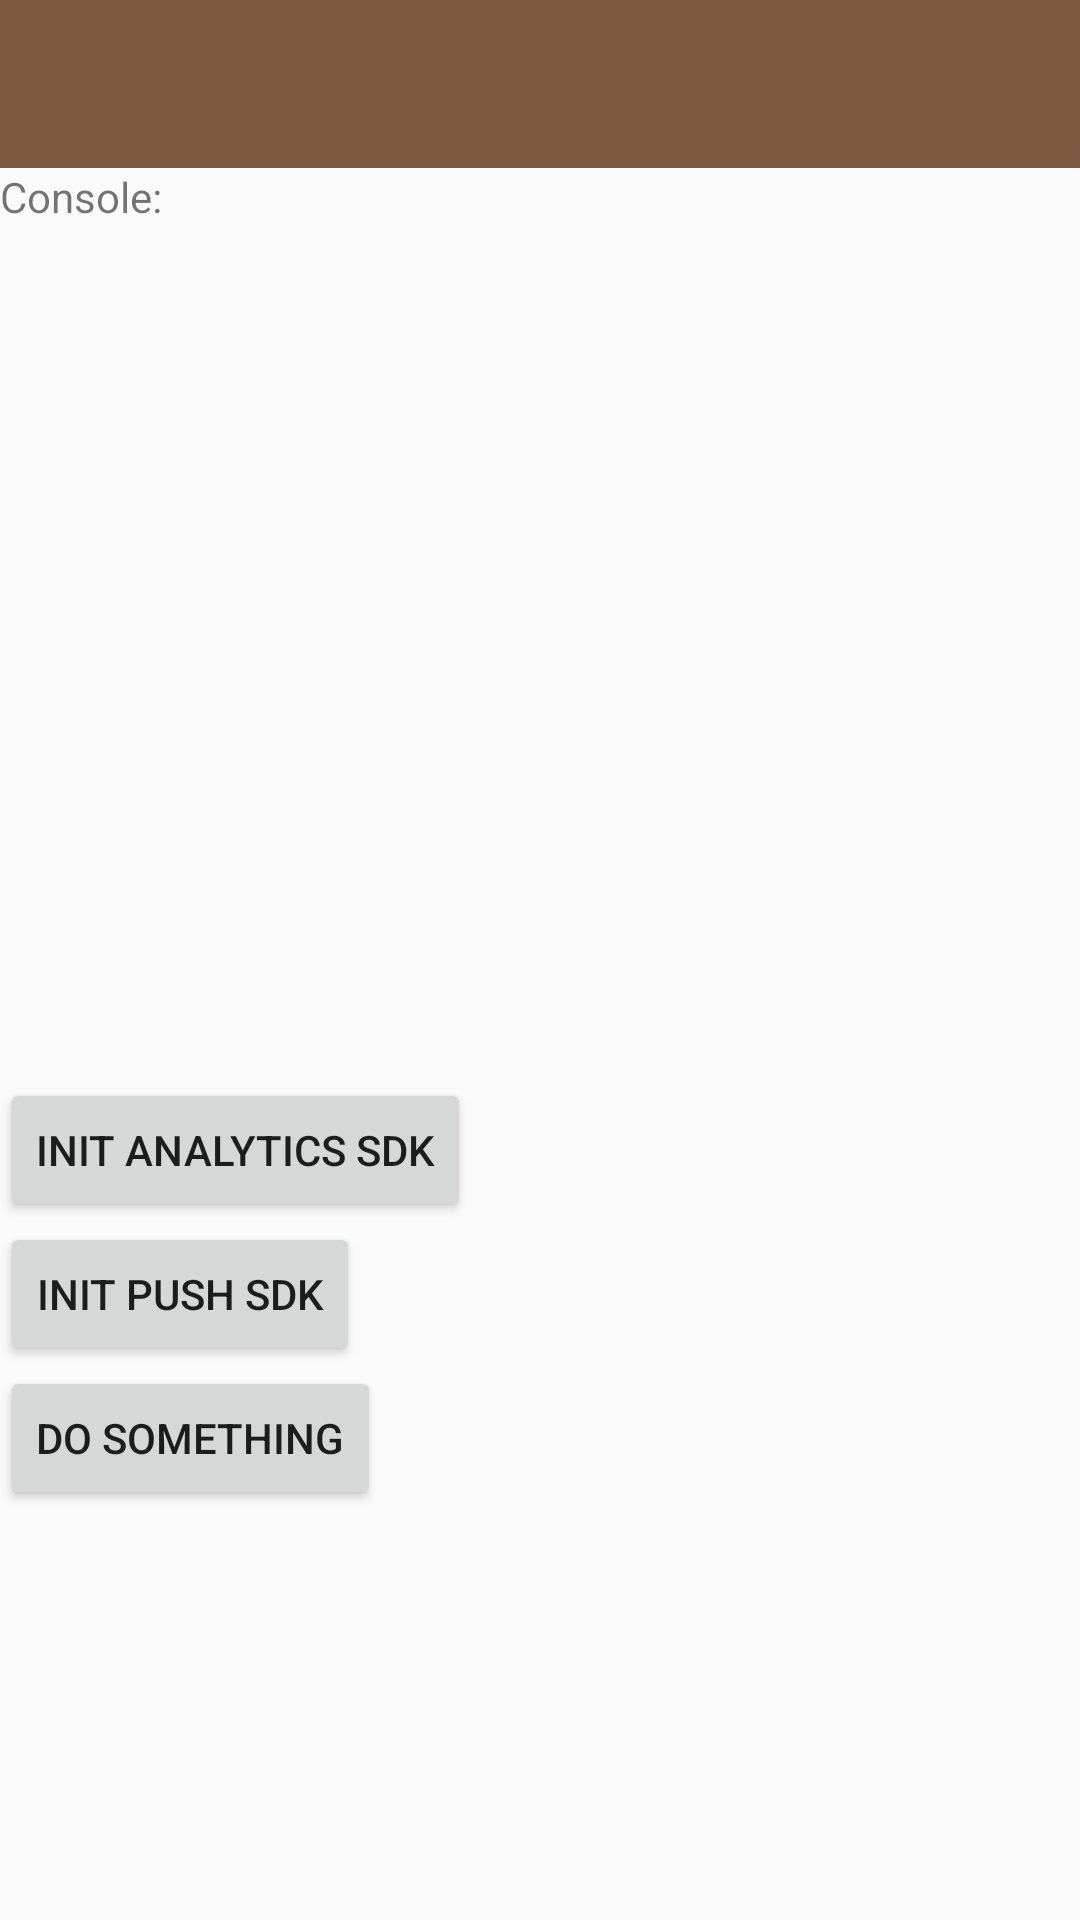

Here is an Android app screen rendered from its layout file. Give the layout XML and the strings, colors and styles it references.
<!-- AndroidManifest.xml: application theme AppTheme -->
<!-- res/layout/activity_main.xml -->
<LinearLayout xmlns:android="http://schemas.android.com/apk/res/android"
    xmlns:tools="http://schemas.android.com/tools"
    android:layout_width="match_parent"
    android:layout_height="match_parent"
    android:orientation="vertical"
    tools:context=".MainActivity">

    <include
        layout="@layout/app_toolbar"
        android:layout_width="match_parent"
        android:layout_height="wrap_content" />

    <TextView
        android:layout_width="wrap_content"
        android:layout_height="wrap_content"
        android:text="Console:" />

    <ListView
        android:id="@+id/consoleList"
        android:layout_width="match_parent"
        android:layout_height="0dp"
        android:layout_margin="2dp"
        android:layout_weight="1"
        android:background="@drawable/console_shape"
        android:divider="@android:color/transparent"
        android:dividerHeight="5sp"
        android:padding="5dp"></ListView>

    <LinearLayout
        android:layout_width="match_parent"
        android:layout_height="0dp"
        android:layout_weight="1"
        android:orientation="vertical">
        <Button
            android:layout_width="wrap_content"
            android:layout_height="wrap_content"
            android:text="Init Analytics SDK"
            android:id="@+id/btnAnalyticsSDK" />
        <Button
            android:layout_width="wrap_content"
            android:layout_height="wrap_content"
            android:text="Init Push SDK"
            android:id="@+id/btnPushSDK"/>
        <Button
            android:layout_width="wrap_content"
            android:layout_height="wrap_content"
            android:text="Do Something"
            android:id="@+id/btnDoSomething" />
    </LinearLayout>

</LinearLayout>
<!-- res/layout/app_toolbar.xml (included above) -->
<?xml version="1.0" encoding="utf-8"?>
<android.support.v7.widget.Toolbar
    xmlns:android="http://schemas.android.com/apk/res/android"
    xmlns:app="http://schemas.android.com/apk/res-auto"
    android:id="@+id/my_awesome_toolbar"
    android:layout_height="wrap_content"
    android:layout_width="match_parent"
    android:minHeight="?attr/actionBarSize"
    android:background="#7c5940"
    app:theme="@style/ThemeOverlay.AppCompat.Dark.ActionBar"
    app:popupTheme="@style/ThemeOverlay.AppCompat.Light"/>
<!-- resources referenced by this layout -->
<resources>
  <style name="AppTheme" parent="Theme.AppCompat.Light.NoActionBar">
          
      </style>
</resources>
